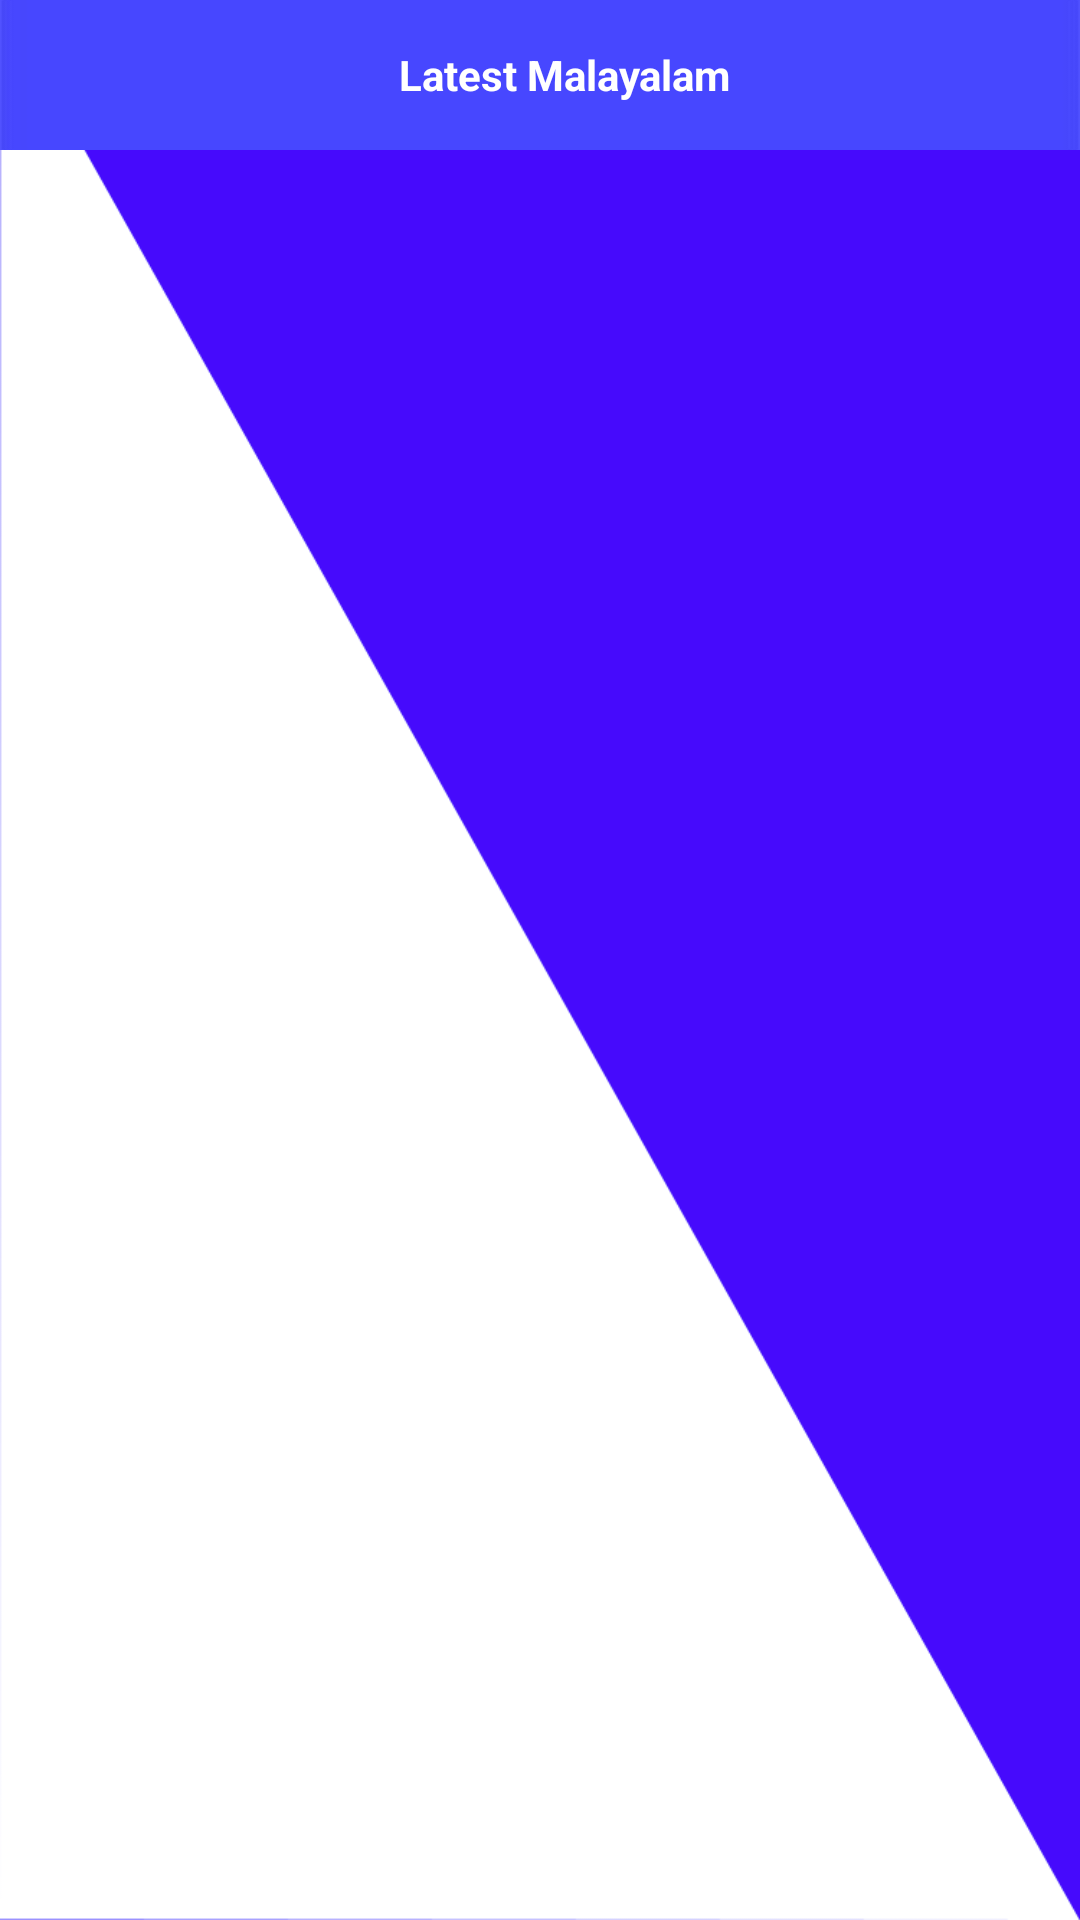

Here is an Android app screen rendered from its layout file. Give the layout XML and the strings, colors and styles it references.
<!-- AndroidManifest.xml: application theme AppTheme.statusAction -->
<!-- res/layout/activity_main3.xml -->
<?xml version="1.0" encoding="utf-8"?>
<android.support.constraint.ConstraintLayout xmlns:android="http://schemas.android.com/apk/res/android"
    xmlns:app="http://schemas.android.com/apk/res-auto"
    xmlns:tools="http://schemas.android.com/tools"
    android:layout_width="match_parent"
    android:layout_height="match_parent"
    android:background="@drawable/abc"
    tools:context=".homepage.homepage">

    <android.support.design.widget.AppBarLayout
        android:id="@+id/my_toolbar_container"
        android:layout_width="match_parent"
        android:layout_height="0dp"
        app:layout_behavior="@string/appbar_scrolling_view_behavior"
        app:layout_constraintEnd_toEndOf="parent"
        app:layout_constraintStart_toStartOf="parent"
        app:layout_constraintTop_toTopOf="parent">

        <android.support.v7.widget.Toolbar
            android:id="@+id/my_toolbar"
            android:layout_width="match_parent"
            android:layout_height="50dp"
            android:background="@drawable/back"
            android:elevation="4dp" >
            <TextView
        android:layout_width="match_parent"
        android:layout_height="wrap_content"
        android:padding="10dp"
        android:text="Latest Malayalam"
        android:textAlignment="center"
        android:textColor="#fff"
        android:textStyle="bold"/>
        </android.support.v7.widget.Toolbar>
    </android.support.design.widget.AppBarLayout>


    <android.support.v4.widget.NestedScrollView
        android:layout_width="match_parent"
        android:layout_height="0dp"
        android:layout_marginBottom="8dp"
        android:layout_marginTop="8dp"
        android:fillViewport="true"
        app:layout_constraintBottom_toBottomOf="parent"
        app:layout_constraintEnd_toEndOf="parent"
        app:layout_constraintHorizontal_bias="0.0"
        app:layout_constraintStart_toStartOf="parent"
        app:layout_constraintTop_toBottomOf="@+id/my_toolbar_container">

        <android.support.constraint.ConstraintLayout
            android:layout_width="match_parent"
            android:layout_height="match_parent">


            <android.support.v7.widget.RecyclerView
                android:id="@+id/malayalam_items"
                android:layout_width="match_parent"
                android:layout_height="0dp"
                android:layout_marginTop="8dp"
                app:layout_constraintBottom_toBottomOf="parent"
                app:layout_constraintEnd_toEndOf="parent"
                app:layout_constraintStart_toStartOf="parent"
                app:layout_constraintTop_toTopOf="parent" />


        </android.support.constraint.ConstraintLayout>
    </android.support.v4.widget.NestedScrollView>

</android.support.constraint.ConstraintLayout>
<!-- resources referenced by this layout -->
<resources>
  <!-- drawable abc: png bitmap (drawable, 16234 bytes) -->
  <!-- drawable back: png bitmap (drawable, 6068 bytes) -->
  <style name="AppTheme.statusAction">
          
          <item name="windowActionBar">false</item>
          <item name="windowNoTitle">true</item>
  
      </style>
</resources>
